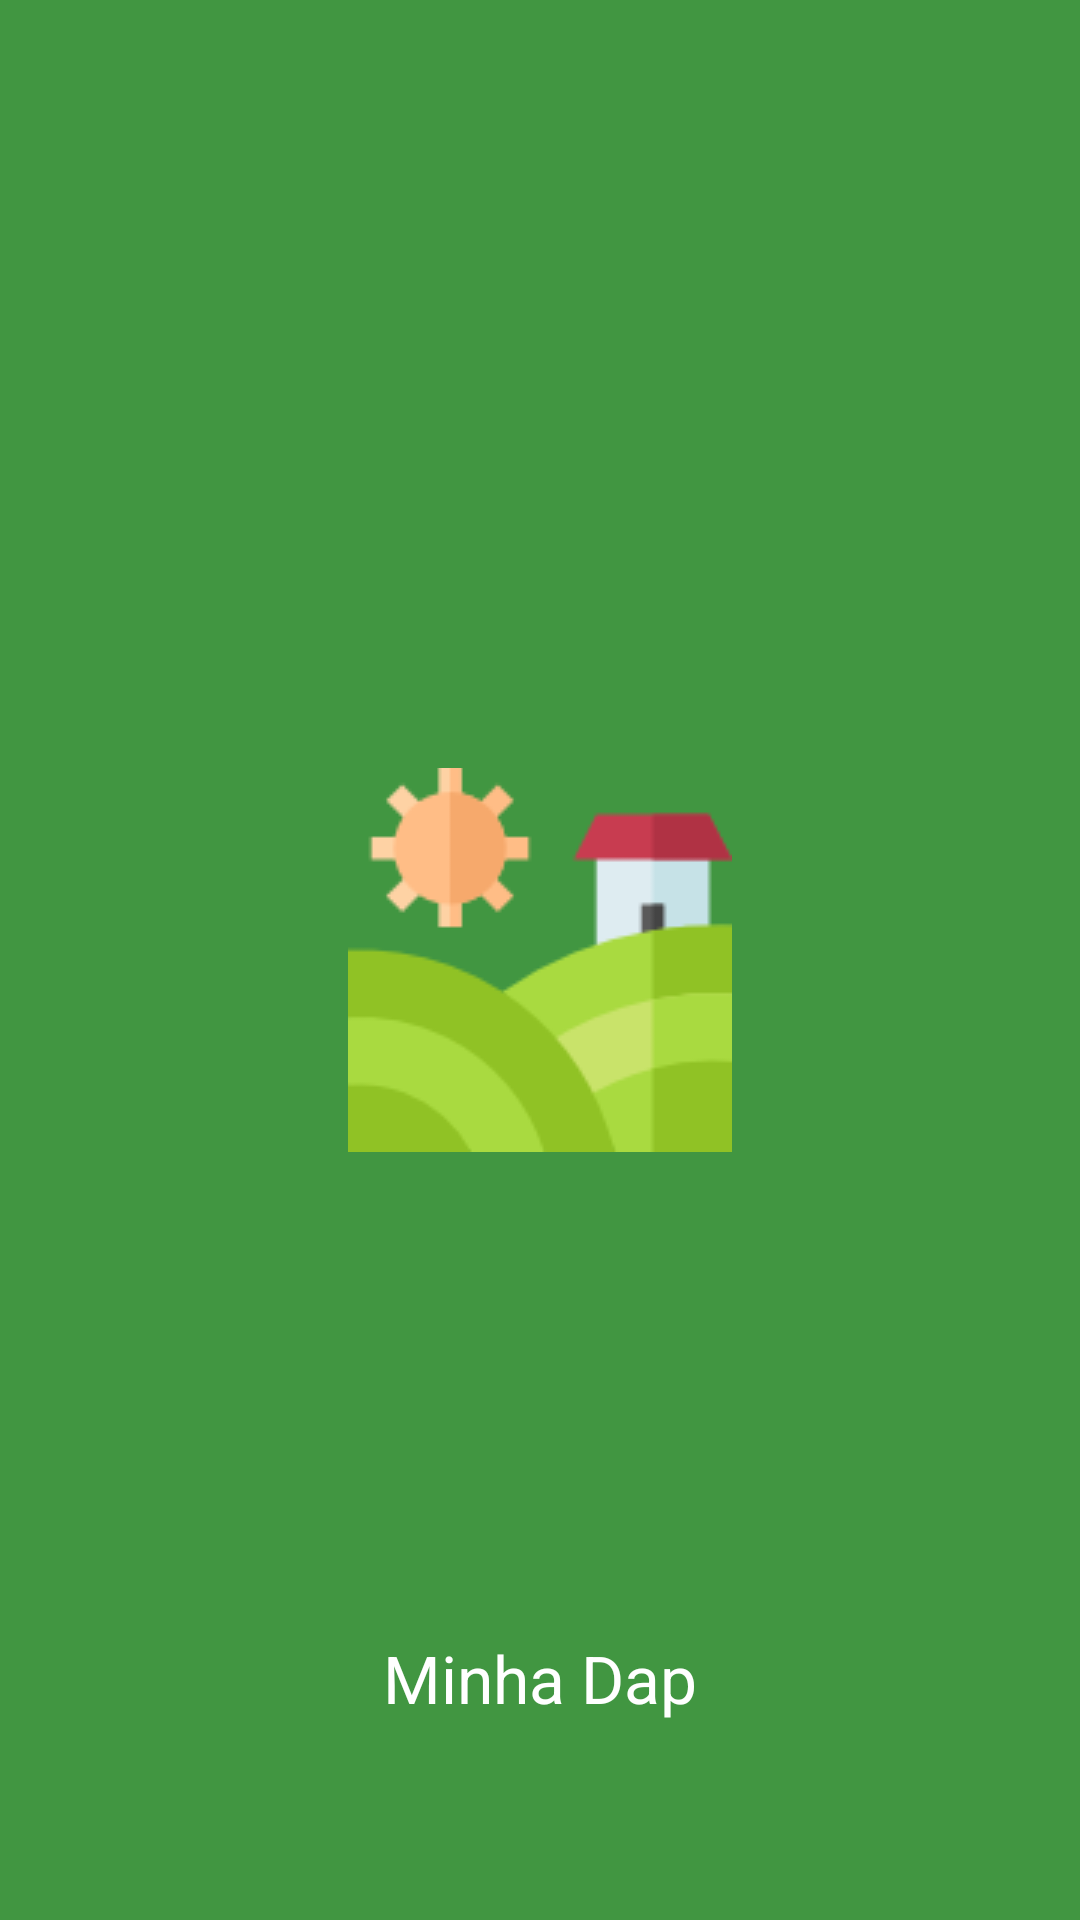

This screen was rendered from an Android layout file. Write that file and the resources it references.
<!-- AndroidManifest.xml: application theme AppTheme -->
<!-- res/layout/activity_splash_screen.xml -->
<?xml version="1.0" encoding="utf-8"?>
<RelativeLayout
    xmlns:android="http://schemas.android.com/apk/res/android"
    xmlns:tools="http://schemas.android.com/tools"
    android:layout_width="match_parent"
    android:background="@color/colorPrimary"
    android:layout_height="match_parent"
    tools:context="minhadap.fernando.br.minhadap2.SplashScreen">

    <TextView
        android:id="@+id/txtAbertura"
        android:layout_width="wrap_content"
        android:layout_height="wrap_content"
        android:text="@string/app_name"
        android:textColor="@android:color/white"
        android:textAppearance="@style/TextAppearance.AppCompat.Large"
        android:layout_marginBottom="66dp"
        android:layout_alignParentBottom="true"
        android:layout_centerHorizontal="true"/>
    <ImageView
        android:layout_width="wrap_content"
        android:layout_height="wrap_content"
        android:src="@drawable/farm"
        android:layout_centerVertical="true"
        android:layout_centerHorizontal="true"/>

</RelativeLayout>
<!-- resources referenced by this layout -->
<resources>
  <color name="colorPrimary">#419641</color>
  <!-- drawable farm: png bitmap (drawable, 4746 bytes) -->
  <string name="app_name">Minha Dap</string>
  <style name="AppTheme" parent="Theme.AppCompat.Light.DarkActionBar">
          
          <item name="colorPrimary">@color/colorPrimary</item>
          <item name="colorPrimaryDark">@color/colorPrimaryDark</item>
          <item name="colorAccent">@color/colorAccent</item>
      </style>
  <color name="colorPrimaryDark">#419641</color>
  <color name="colorAccent">#419641</color>
</resources>
